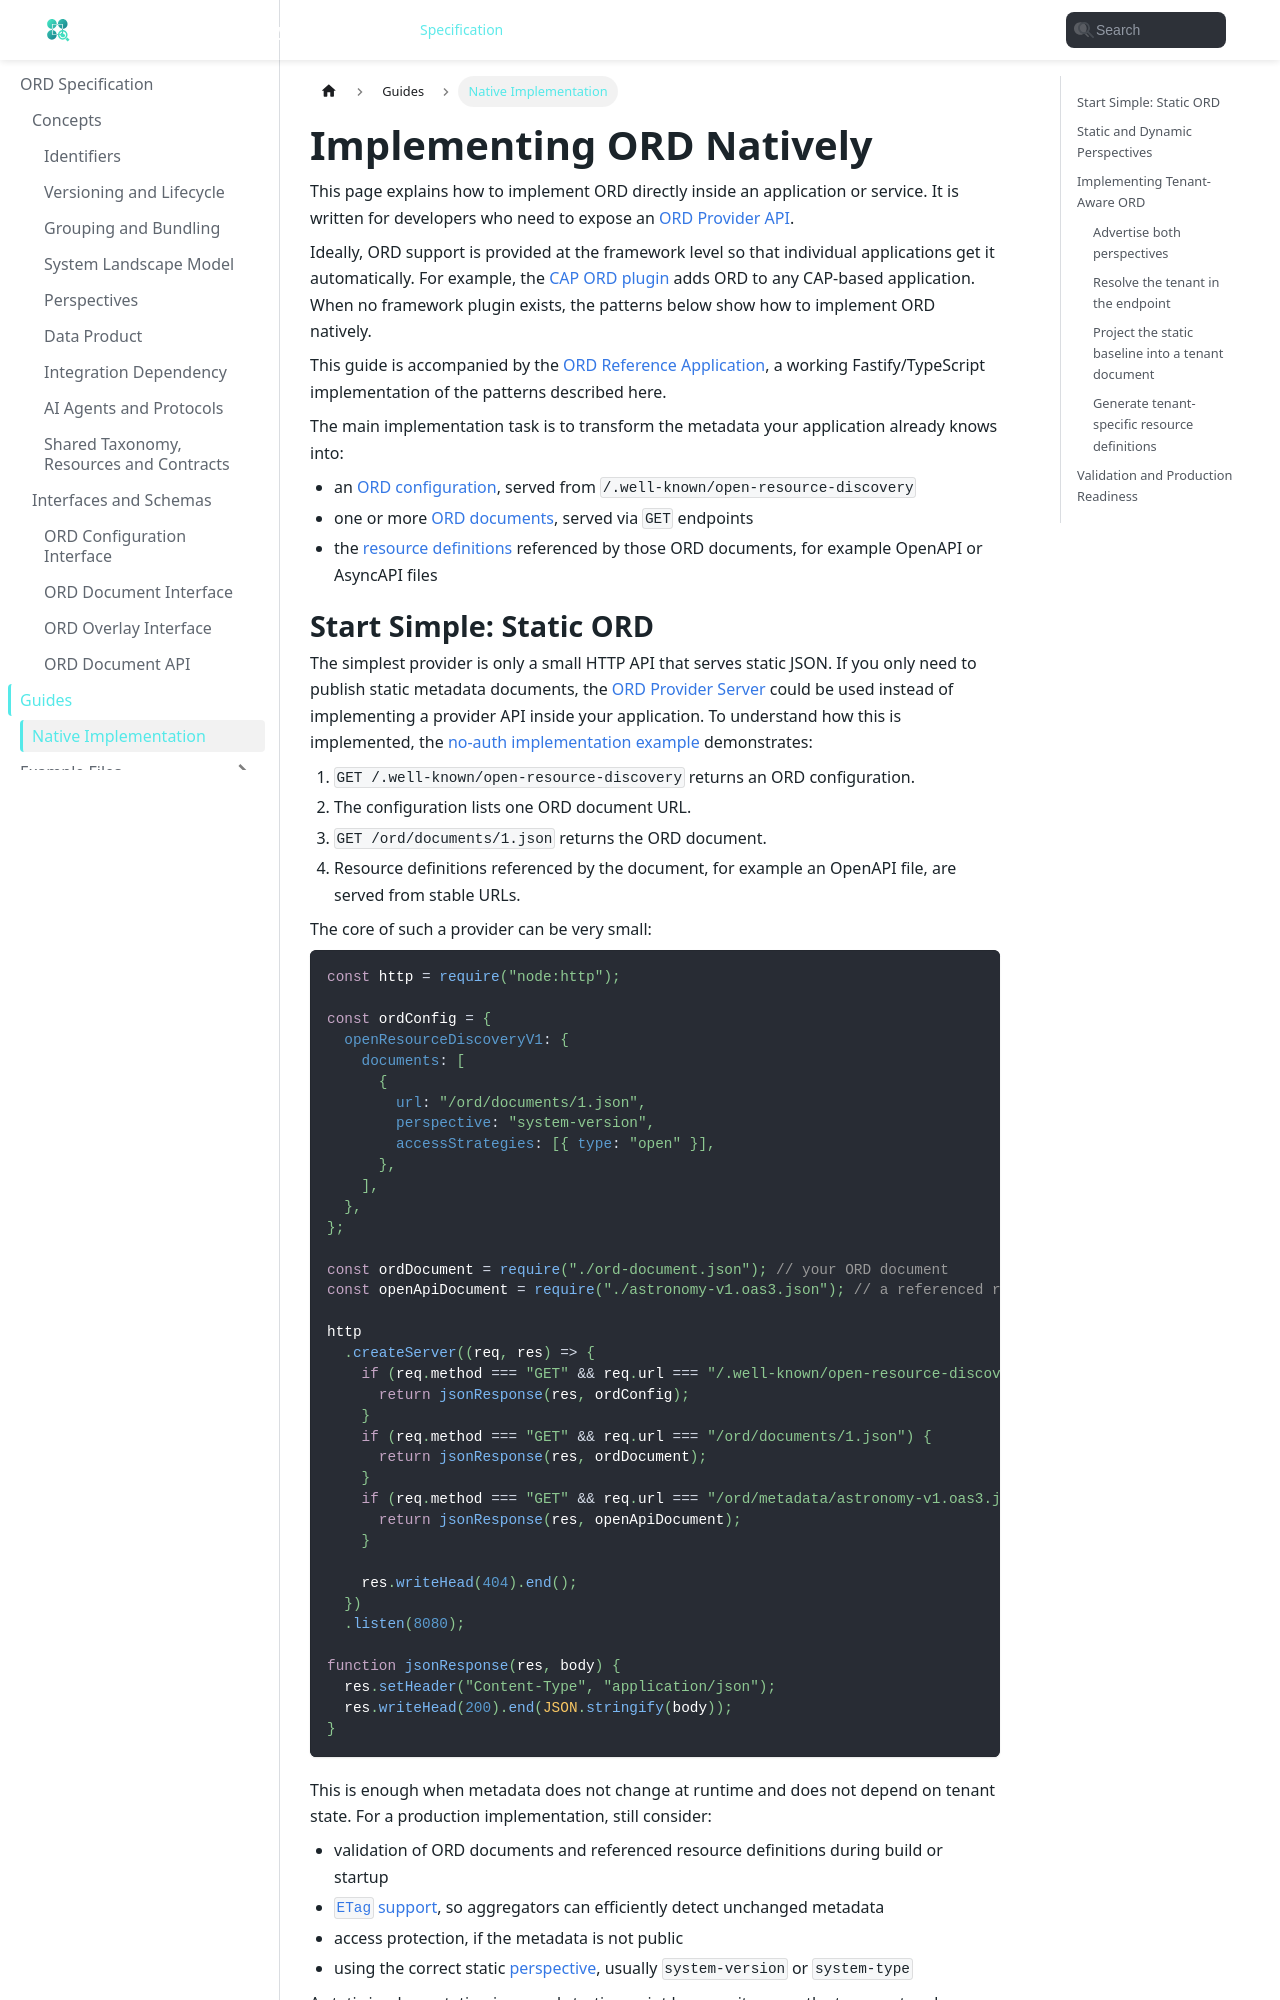

repository: open-resource-discovery/specification · page: spec-v1/guides/implementing-ord-natively.html · generator: docusaurus

---
sidebar_position: 5
title: Implementing ORD Natively
description: Guidance for developers implementing an ORD Provider API inside an application or service.
---

# Implementing ORD Natively

This page explains how to implement ORD directly inside an application or service.
It is written for developers who need to expose an [ORD Provider API](../index.md#ord-provider-api).

Ideally, ORD support is provided at the framework level so that individual applications get it automatically.
For example, the [CAP ORD plugin](https://github.com/cap-js/ord) adds ORD to any CAP-based application.
When no framework plugin exists, the patterns below show how to implement ORD natively.

This guide is accompanied by the [ORD Reference Application](https://github.com/open-resource-discovery/reference-application), a working Fastify/TypeScript implementation of the patterns described here.

The main implementation task is to transform the metadata your application already knows into:

- an [ORD configuration](../index.md#ord-configuration-endpoint), served from `/.well-known/open-resource-discovery`
- one or more [ORD documents](../index.md#ord-document), served via `GET` endpoints
- the [resource definitions](../index.md#resource-definition) referenced by those ORD documents, for example OpenAPI or AsyncAPI files
